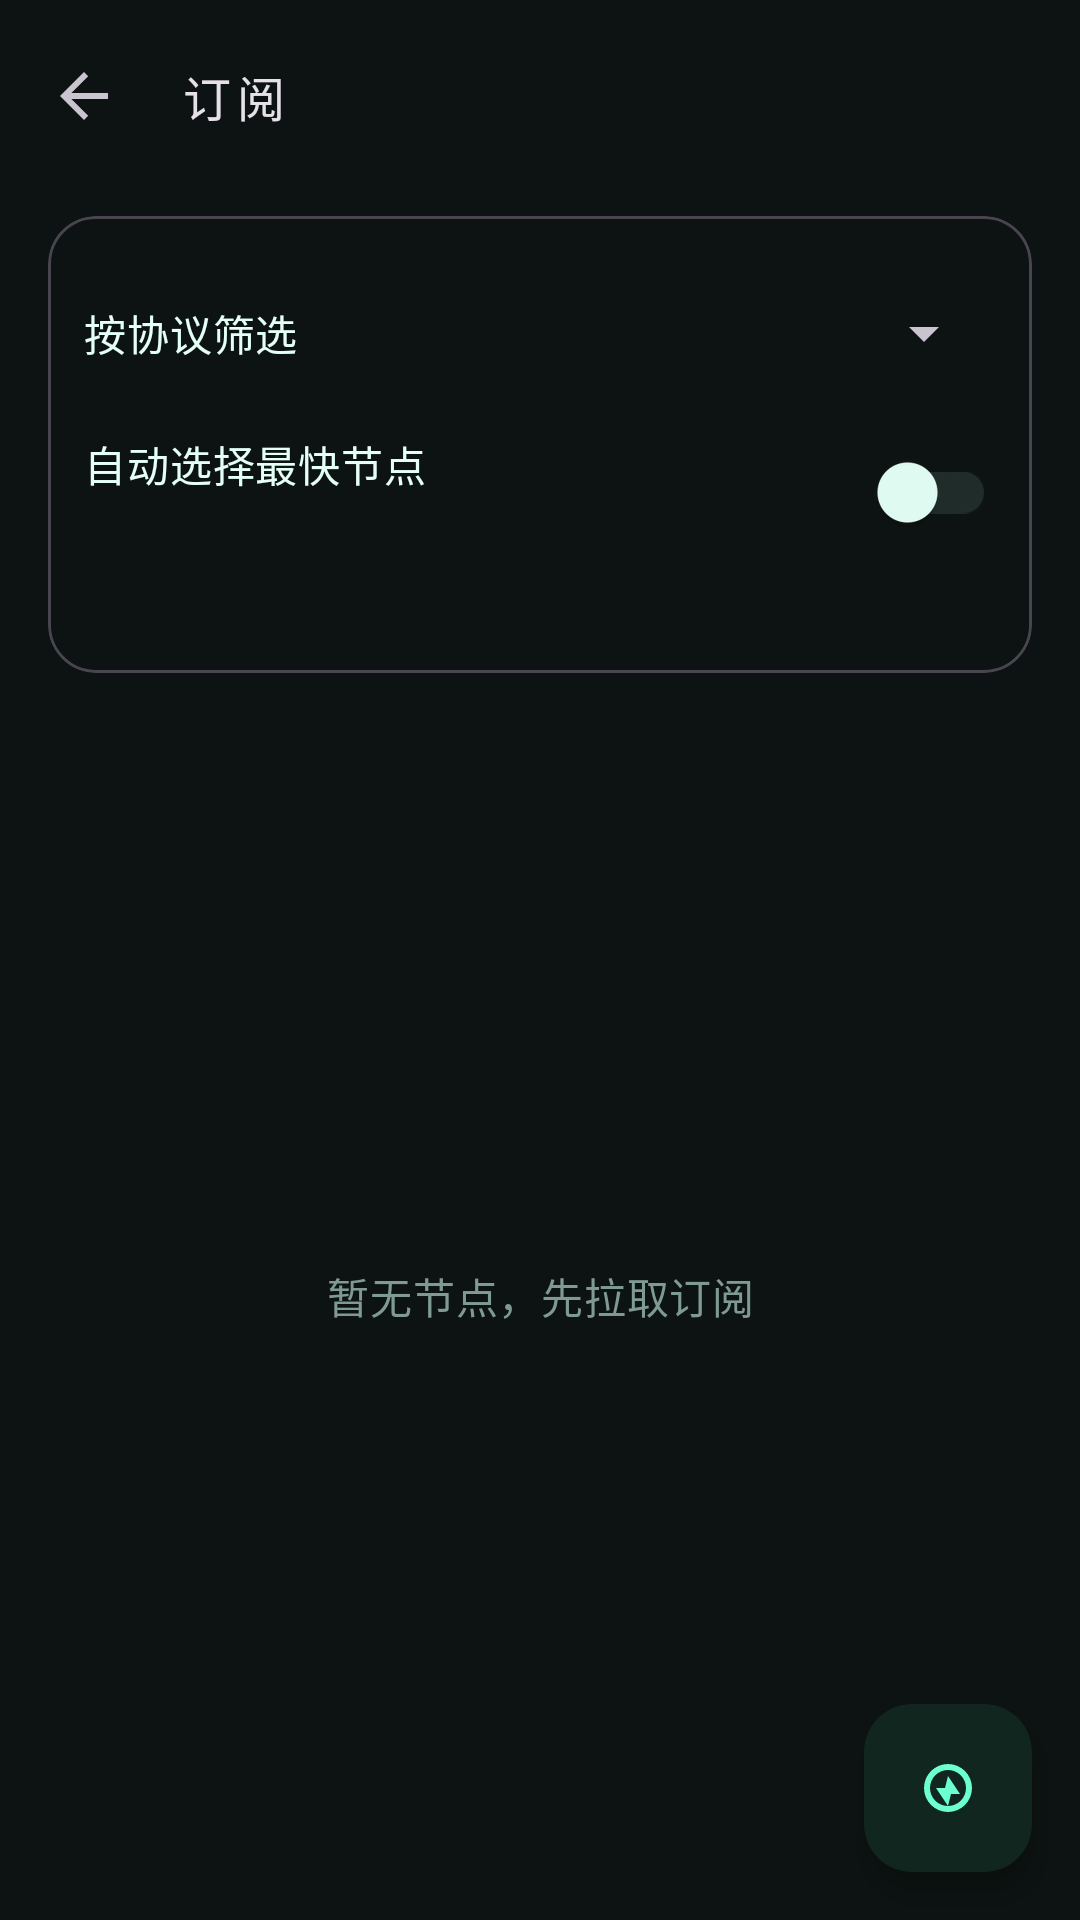

Produce the Android XML layout that renders to this screen, including the resource entries it uses.
<!-- AndroidManifest.xml: application theme Theme.TunVPN -->
<!-- res/layout/activity_subscribe.xml -->
<?xml version="1.0" encoding="utf-8"?>
<LinearLayout xmlns:android="http://schemas.android.com/apk/res/android"
	xmlns:app="http://schemas.android.com/apk/res-auto"
	android:orientation="vertical"
	android:layout_width="match_parent"
	android:layout_height="match_parent"
	android:background="?attr/colorSurface">
	<com.google.android.material.appbar.MaterialToolbar
		android:id="@+id/toolbar"
		android:layout_width="match_parent"
		android:layout_height="?attr/actionBarSize"
		app:navigationIcon="?attr/homeAsUpIndicator"
		app:title="@string/subscribe"
		app:titleTextAppearance="@style/TextAppearance.TunVPN.Toolbar"/>
	<com.google.android.material.card.MaterialCardView
		style="@style/Widget.Material3.CardView.Outlined"
		android:layout_width="match_parent"
		android:layout_height="wrap_content"
		android:layout_marginLeft="16dp"
		android:layout_marginRight="16dp"
		android:layout_marginTop="8dp"
		app:cardCornerRadius="16dp">
		<LinearLayout
			android:orientation="vertical"
			android:layout_width="match_parent"
			android:layout_height="wrap_content"
			android:padding="12dp">
			
			<HorizontalScrollView
				android:layout_width="match_parent"
				android:layout_height="wrap_content"
				android:layout_marginTop="6dp"
				android:fillViewport="true"
				android:scrollbars="none">
				<com.google.android.material.chip.ChipGroup
					android:id="@+id/sub_country_chips"
					android:layout_width="wrap_content"
					android:layout_height="wrap_content"
					app:selectionRequired="true"
					app:singleLine="true"
					app:singleSelection="true"/>
			</HorizontalScrollView>
			<LinearLayout
				android:orientation="horizontal"
				android:layout_width="match_parent"
				android:layout_height="wrap_content"
				android:layout_marginTop="6dp"
				android:gravity="center_vertical">
				<TextView
					android:layout_width="wrap_content"
					android:layout_height="wrap_content"
					android:text="@string/sub_proto_filter_label"
					android:textAppearance="?attr/textAppearanceBodyMedium"
					android:textColor="?attr/colorOnSurface"/>
				<Spinner
					android:id="@+id/sub_proto_filter"
					android:layout_width="0dp"
					android:layout_height="wrap_content"
					android:layout_weight="1"
					android:layout_marginStart="10dp"
					android:minHeight="30dp"
					android:spinnerMode="dropdown"/>
			</LinearLayout>

			
			<LinearLayout
				android:orientation="horizontal"
				android:layout_width="match_parent"
				android:layout_height="wrap_content"
				android:layout_marginTop="14dp"
				android:gravity="center_vertical">
				<LinearLayout
					android:orientation="vertical"
					android:layout_width="0dp"
					android:layout_height="wrap_content"
					android:layout_weight="1">
					<TextView
						android:layout_width="match_parent"
						android:layout_height="wrap_content"
						android:text="@string/sub_auto"
						android:textAppearance="?attr/textAppearanceBodyMedium"
						android:textColor="?attr/colorOnSurface"/>
					<TextView
						android:id="@+id/sub_auto_hint"
						android:layout_width="match_parent"
						android:layout_height="wrap_content"
						android:paddingTop="2dp"
						android:textAppearance="?attr/textAppearanceBodySmall"
						android:textColor="?attr/colorPrimary"/>
					</LinearLayout>
				<com.google.android.material.switchmaterial.SwitchMaterial
					android:id="@+id/sub_auto"
					android:layout_width="wrap_content"
					android:layout_height="wrap_content"
					android:layout_marginStart="8dp"/>
			</LinearLayout>

			<TextView
				android:id="@+id/sub_stats"
				android:layout_width="match_parent"
				android:layout_height="wrap_content"
				android:layout_marginTop="8dp"
				android:textAppearance="?attr/textAppearanceBodySmall"
				android:textColor="?attr/colorOnSurfaceVariant"/>
			
			<ProgressBar
				android:id="@+id/sub_progress"
				style="?android:attr/progressBarStyleHorizontal"
				android:layout_width="match_parent"
				android:layout_height="6dp"
				android:layout_marginTop="6dp"
				android:max="100"
				android:progress="0"
				android:visibility="gone"/>
		</LinearLayout>
	</com.google.android.material.card.MaterialCardView>
	
	<FrameLayout
		android:layout_width="match_parent"
		android:layout_height="0dp"
		android:layout_weight="1">
		<ListView
			android:id="@+id/sub_list"
			android:layout_width="match_parent"
			android:layout_height="match_parent"
			android:clipToPadding="false"
			android:divider="@android:color/transparent"
			android:dividerHeight="10dp"
			android:paddingLeft="16dp"
			android:paddingRight="16dp"
			android:paddingTop="4dp"
			android:paddingBottom="88dp"
			android:scrollbarStyle="outsideOverlay"/>
		<TextView
			android:id="@+id/sub_empty"
			android:layout_width="match_parent"
			android:layout_height="wrap_content"
			android:layout_gravity="center"
			android:gravity="center"
			android:padding="24dp"
			android:text="@string/sub_empty"
			android:textAppearance="?attr/textAppearanceBodyMedium"
			android:textColor="?attr/colorOnSurfaceVariant"/>
		<com.google.android.material.floatingactionbutton.FloatingActionButton
			android:id="@+id/sub_test_all"
			android:layout_width="wrap_content"
			android:layout_height="wrap_content"
			android:layout_gravity="bottom|end"
			android:layout_margin="16dp"
			android:contentDescription="@string/sub_test_all"
			android:src="@drawable/ic_speed"/>
	</FrameLayout>
</LinearLayout>
<!-- resources referenced by this layout -->
<resources>
  <!-- drawable ic_speed (drawable) -->
  <vector xmlns:android="http://schemas.android.com/apk/res/android"
  	android:width="24dp"
  	android:height="24dp"
  	android:viewportWidth="24"
  	android:viewportHeight="24">
  	<path
  		android:fillColor="#000000"
  		android:pathData="M12,4a8,8 0 1,0 0,16 8,8 0 0,0 0,-16zM12,6a6,6 0 1,1 0,12 6,6 0 0,1 0,-12zM12,8l4,6h-3l-1,4 -4,-6h3l1,-4z"/>
  </vector>
  <string name="sub_auto">自动选择最快节点</string>
  <string name="sub_empty">暂无节点，先拉取订阅</string>
  <string name="sub_proto_filter_label">按协议筛选</string>
  <string name="sub_test_all">测速全部</string>
  <string name="subscribe">订阅</string>
  <style name="TextAppearance.TunVPN.Toolbar" parent="TextAppearance.Material3.TitleMedium">
  		<item name="fontFamily">monospace</item>
  		<item name="android:fontFamily">monospace</item>
  		<item name="android:letterSpacing">0.12</item>
  	</style>
  <style name="Theme.TunVPN" parent="Theme.Material3.Dark.NoActionBar">
  		<item name="colorPrimary">#00E5A0</item>
  		<item name="colorOnPrimary">#060A09</item>
  		<item name="colorPrimaryContainer">#10261F</item>
  		<item name="colorOnPrimaryContainer">#6CFFD0</item>
  		<item name="colorSecondary">#00E5A0</item>
  		<item name="colorOnSecondary">#060A09</item>
  		<item name="colorSecondaryContainer">#0B2E26</item>
  		<item name="colorOnSecondaryContainer">#6CFFD0</item>
  		<item name="colorError">#FF5C7A</item>
  		<item name="colorOnError">#060A09</item>
  		<item name="colorErrorContainer">#3A1220</item>
  		<item name="colorOnErrorContainer">#FFC2CE</item>
  		<item name="android:colorBackground">#060A09</item>
  		<item name="colorSurface">#0D1312</item>
  		<item name="colorOnSurface">#E4FFF5</item>
  		<item name="colorSurfaceVariant">#131B1A</item>
  		<item name="colorOnSurfaceVariant">#7F9A93</item>
  		<item name="colorSurfaceContainer">#18221F</item>
  		<item name="colorOutline">#1F2C29</item>
  		<item name="android:statusBarColor">@android:color/transparent</item>
  		<item name="android:navigationBarColor">@android:color/transparent</item>
  		<item name="android:windowLightStatusBar">false</item>
  		<item name="android:windowBackground">#060A09</item>
  	</style>
</resources>
